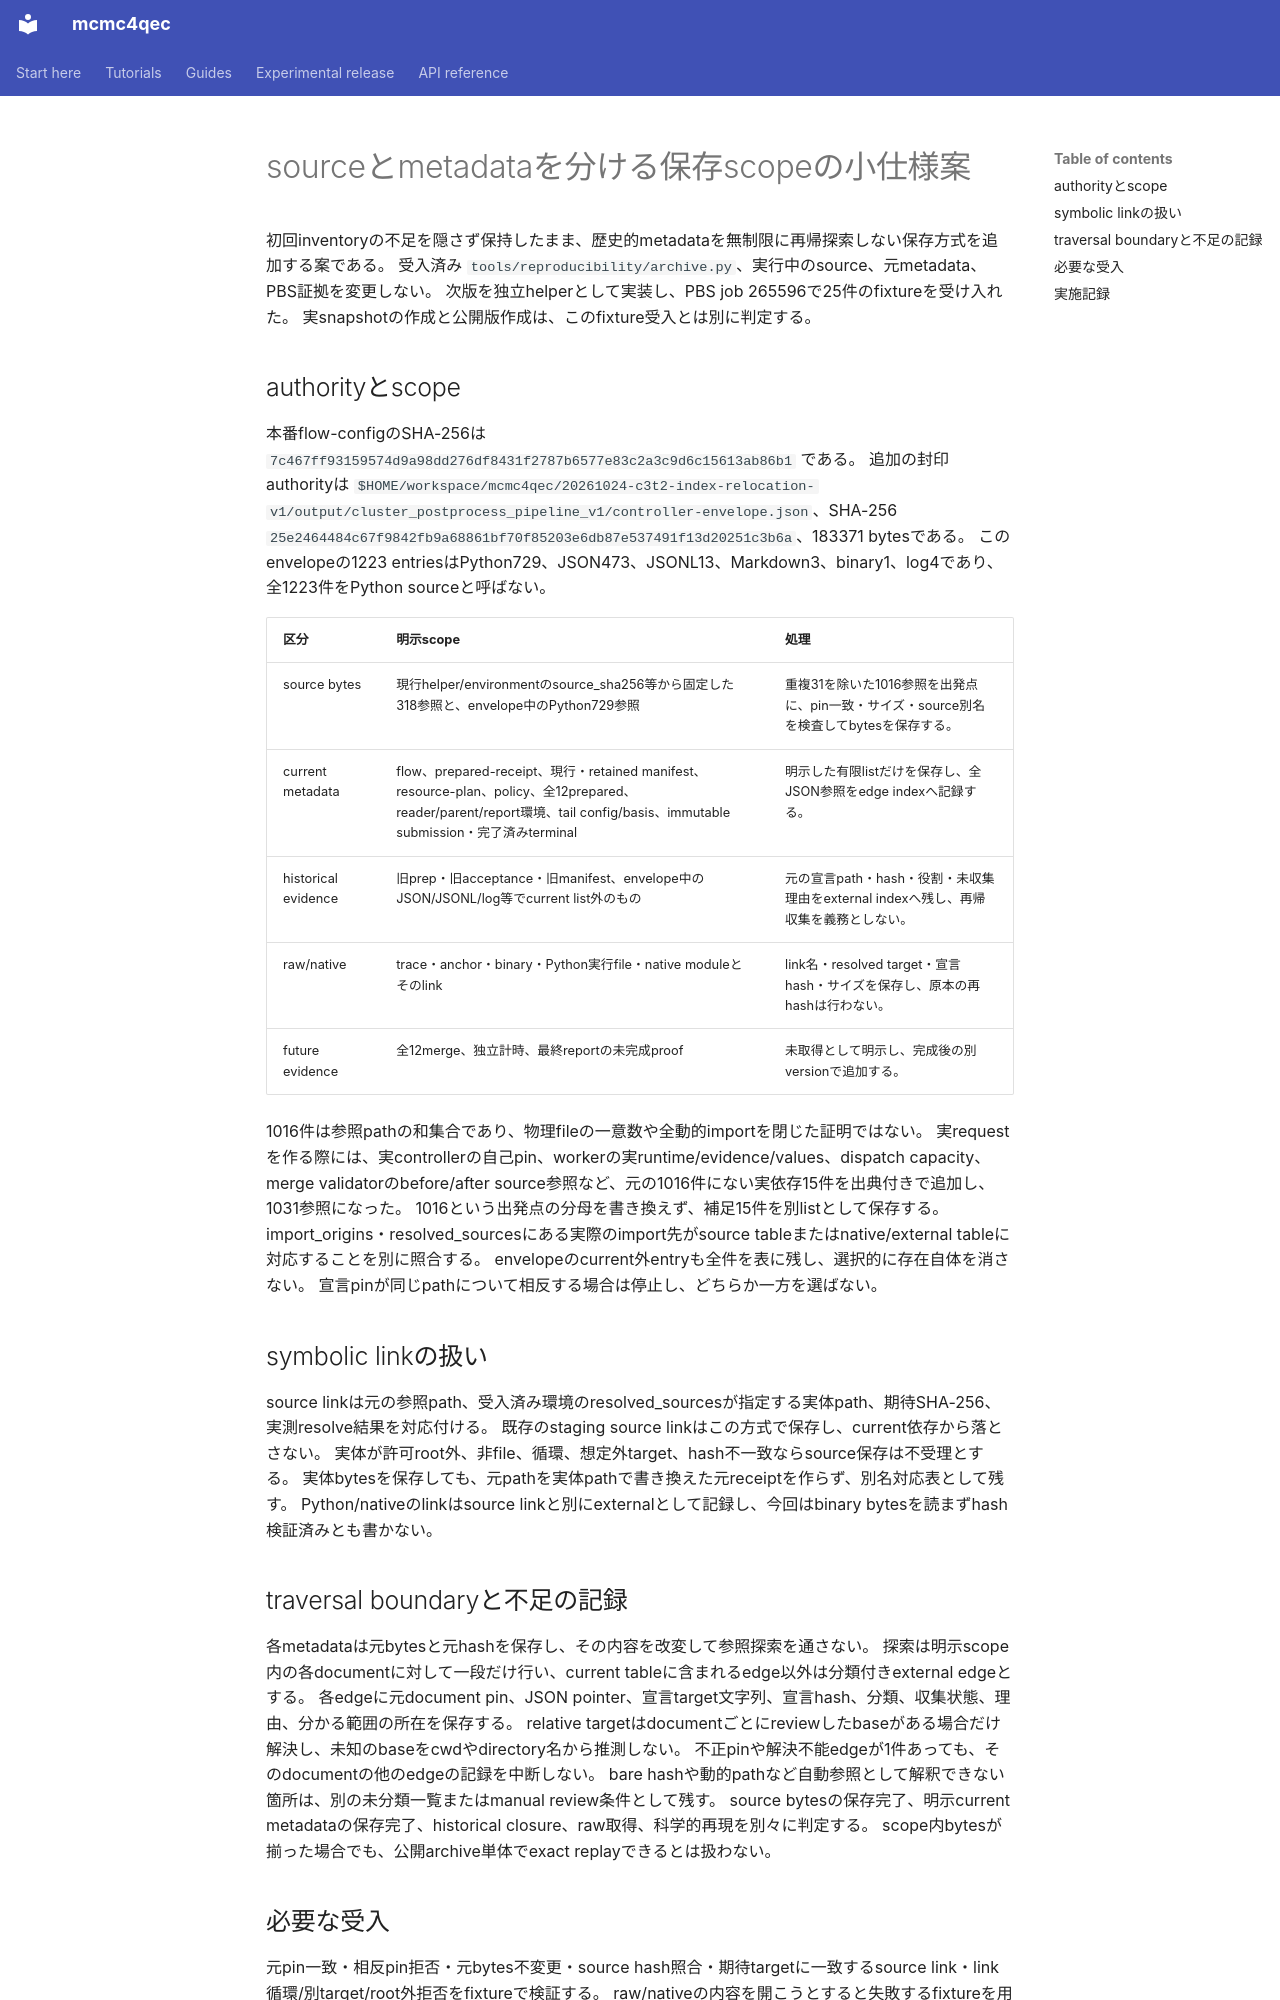

repository: junichiharuna/mcmc4qec · page: wp/reproduction_snapshot_v2_spec_2026-10-25_ja/index.html · generator: mkdocs

# sourceとmetadataを分ける保存scopeの小仕様案

初回inventoryの不足を隠さず保持したまま、歴史的metadataを無制限に再帰探索しない保存方式を追加する案である。
受入済み `tools/reproducibility/archive.py`、実行中のsource、元metadata、PBS証拠を変更しない。
次版を独立helperとして実装し、PBS job 265596で25件のfixtureを受け入れた。
実snapshotの作成と公開版作成は、このfixture受入とは別に判定する。

## authorityとscope

本番flow-configのSHA-256は `7c467ff93159574d9a98dd276df8431f2787b6577e83c2a3c9d6c15613ab86b1` である。
追加の封印authorityは `$HOME/workspace/mcmc4qec/20261024-c3t2-index-relocation-v1/output/cluster_postprocess_pipeline_v1/controller-envelope.json`、SHA-256 `25e2464484c67f9842fb9a68861bf70f85203e6db87e537491f13d20251c3b6a`、183371 bytesである。
このenvelopeの1223 entriesはPython729、JSON473、JSONL13、Markdown3、binary1、log4であり、全1223件をPython sourceと呼ばない。

| 区分 | 明示scope | 処理 |
|---|---|---|
| source bytes | 現行helper/environmentのsource_sha256等から固定した318参照と、envelope中のPython729参照 | 重複31を除いた1016参照を出発点に、pin一致・サイズ・source別名を検査してbytesを保存する。 |
| current metadata | flow、prepared-receipt、現行・retained manifest、resource-plan、policy、全12prepared、reader/parent/report環境、tail config/basis、immutable submission・完了済みterminal | 明示した有限listだけを保存し、全JSON参照をedge indexへ記録する。 |
| historical evidence | 旧prep・旧acceptance・旧manifest、envelope中のJSON/JSONL/log等でcurrent list外のもの | 元の宣言path・hash・役割・未収集理由をexternal indexへ残し、再帰収集を義務としない。 |
| raw/native | trace・anchor・binary・Python実行file・native moduleとそのlink | link名・resolved target・宣言hash・サイズを保存し、原本の再hashは行わない。 |
| future evidence | 全12merge、独立計時、最終reportの未完成proof | 未取得として明示し、完成後の別versionで追加する。 |

1016件は参照pathの和集合であり、物理fileの一意数や全動的importを閉じた証明ではない。
実requestを作る際には、実controllerの自己pin、workerの実runtime/evidence/values、dispatch capacity、merge validatorのbefore/after source参照など、元の1016件にない実依存15件を出典付きで追加し、1031参照になった。
1016という出発点の分母を書き換えず、補足15件を別listとして保存する。
import_origins・resolved_sourcesにある実際のimport先がsource tableまたはnative/external tableに対応することを別に照合する。
envelopeのcurrent外entryも全件を表に残し、選択的に存在自体を消さない。
宣言pinが同じpathについて相反する場合は停止し、どちらか一方を選ばない。

## symbolic linkの扱い

source linkは元の参照path、受入済み環境のresolved_sourcesが指定する実体path、期待SHA-256、実測resolve結果を対応付ける。
既存のstaging source linkはこの方式で保存し、current依存から落とさない。
実体が許可root外、非file、循環、想定外target、hash不一致ならsource保存は不受理とする。
実体bytesを保存しても、元pathを実体pathで書き換えた元receiptを作らず、別名対応表として残す。
Python/nativeのlinkはsource linkと別にexternalとして記録し、今回はbinary bytesを読まずhash検証済みとも書かない。

## traversal boundaryと不足の記録

各metadataは元bytesと元hashを保存し、その内容を改変して参照探索を通さない。
探索は明示scope内の各documentに対して一段だけ行い、current tableに含まれるedge以外は分類付きexternal edgeとする。
各edgeに元document pin、JSON pointer、宣言target文字列、宣言hash、分類、収集状態、理由、分かる範囲の所在を保存する。
relative targetはdocumentごとにreviewしたbaseがある場合だけ解決し、未知のbaseをcwdやdirectory名から推測しない。
不正pinや解決不能edgeが1件あっても、そのdocumentの他のedgeの記録を中断しない。
bare hashや動的pathなど自動参照として解釈できない箇所は、別の未分類一覧またはmanual review条件として残す。
source bytesの保存完了、明示current metadataの保存完了、historical closure、raw取得、科学的再現を別々に判定する。
scope内bytesが揃った場合でも、公開archive単体でexact replayできるとは扱わない。

## 必要な受入

元pin一致・相反pin拒否・元bytes不変更・source hash照合・期待targetに一致するsource link・link循環/別target/root外拒否をfixtureで検証する。
raw/nativeの内容を開こうとすると失敗するfixtureを用い、statと宣言hashの記録だけで終わることを確認する。
current scope外edgeが全件indexへ残ること、先頭に不正pinがあっても後続edgeを失わないこと、relative base未指定を明示することを検証する。
envelope全entryの分母保持、1016参照の出発点の一致、current metadataの過不足、source/environmentの別名対応を実metadataから検証する。
公開版の識別子除去と元/public hash区別は既存toolの受入を維持し、新たな形式を使う部分には追加受入を行う。
受入と実収集はqsub・physical-node gate・最大2nodeを使い、ローカルで数値処理しない。
